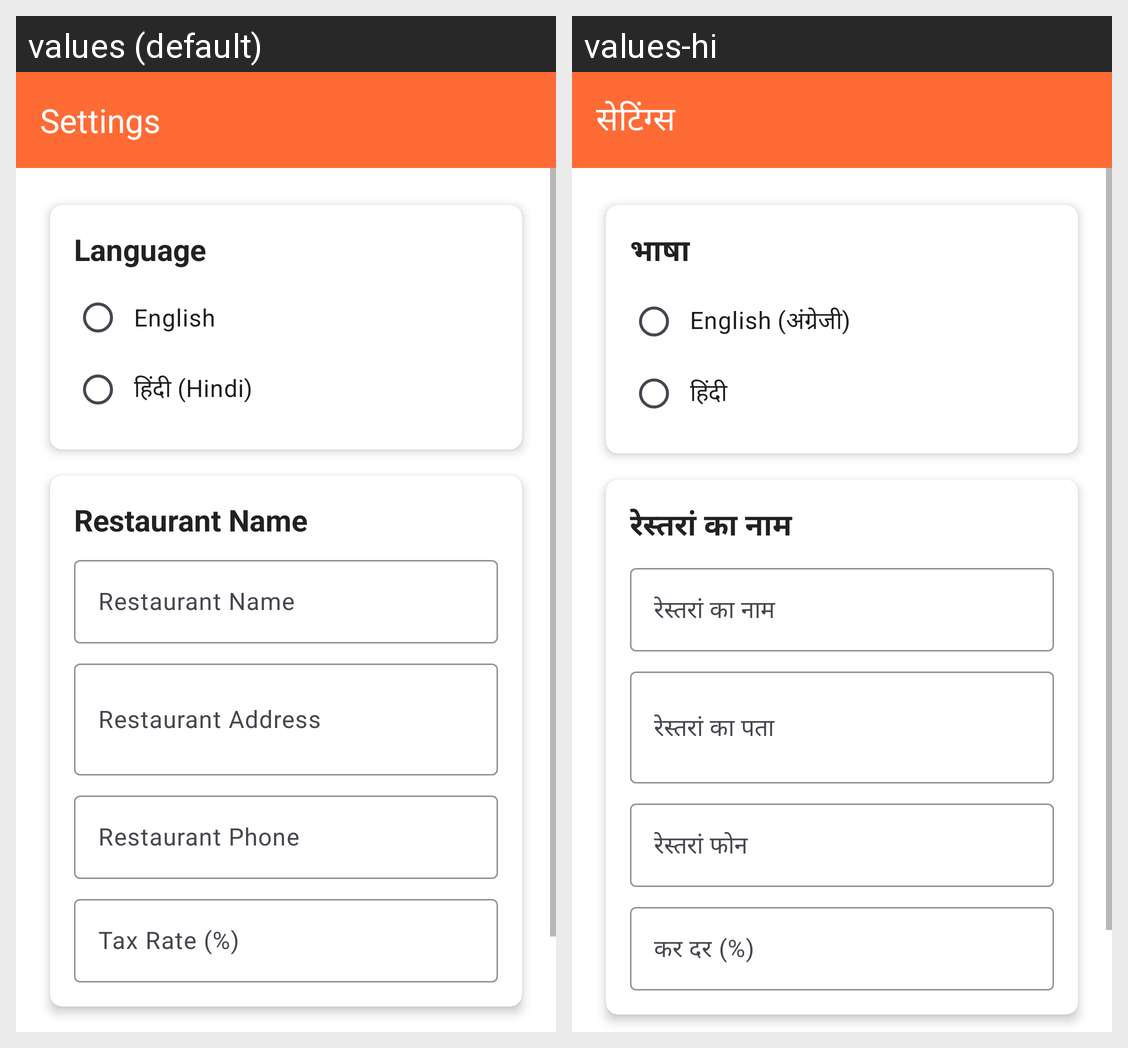

The Android screen above is rendered under two locales of the same app. Produce the string resources it draws, with the default and per-locale values.
Android screen res/layout/activity_settings.xml rendered under 2 locales, left to right: values (default), values-hi. Device: Nexus 5 (rendered at 1080×1920; each locale shown at half size, 540×960, under a caption strip naming it); theme Theme.TandoorNightCafe.
Strings drawn on this screen, with the default value and each locale's value (text and hints the layout hard-codes, and strings that could not be matched under every locale, appear in the picture but are not listed):

settings
  values: Settings
  values-hi: सेटिंग्स

language
  values: Language
  values-hi: भाषा

language_english
  values: English
  values-hi: English (अंग्रेजी)

language_hindi
  values: हिंदी (Hindi)
  values-hi: हिंदी

restaurant_name
  values: Restaurant Name
  values-hi: रेस्तरां का नाम

restaurant_address
  values: Restaurant Address
  values-hi: रेस्तरां का पता

restaurant_phone
  values: Restaurant Phone
  values-hi: रेस्तरां फोन

tax_rate
  values: Tax Rate (%)
  values-hi: कर दर (%)
